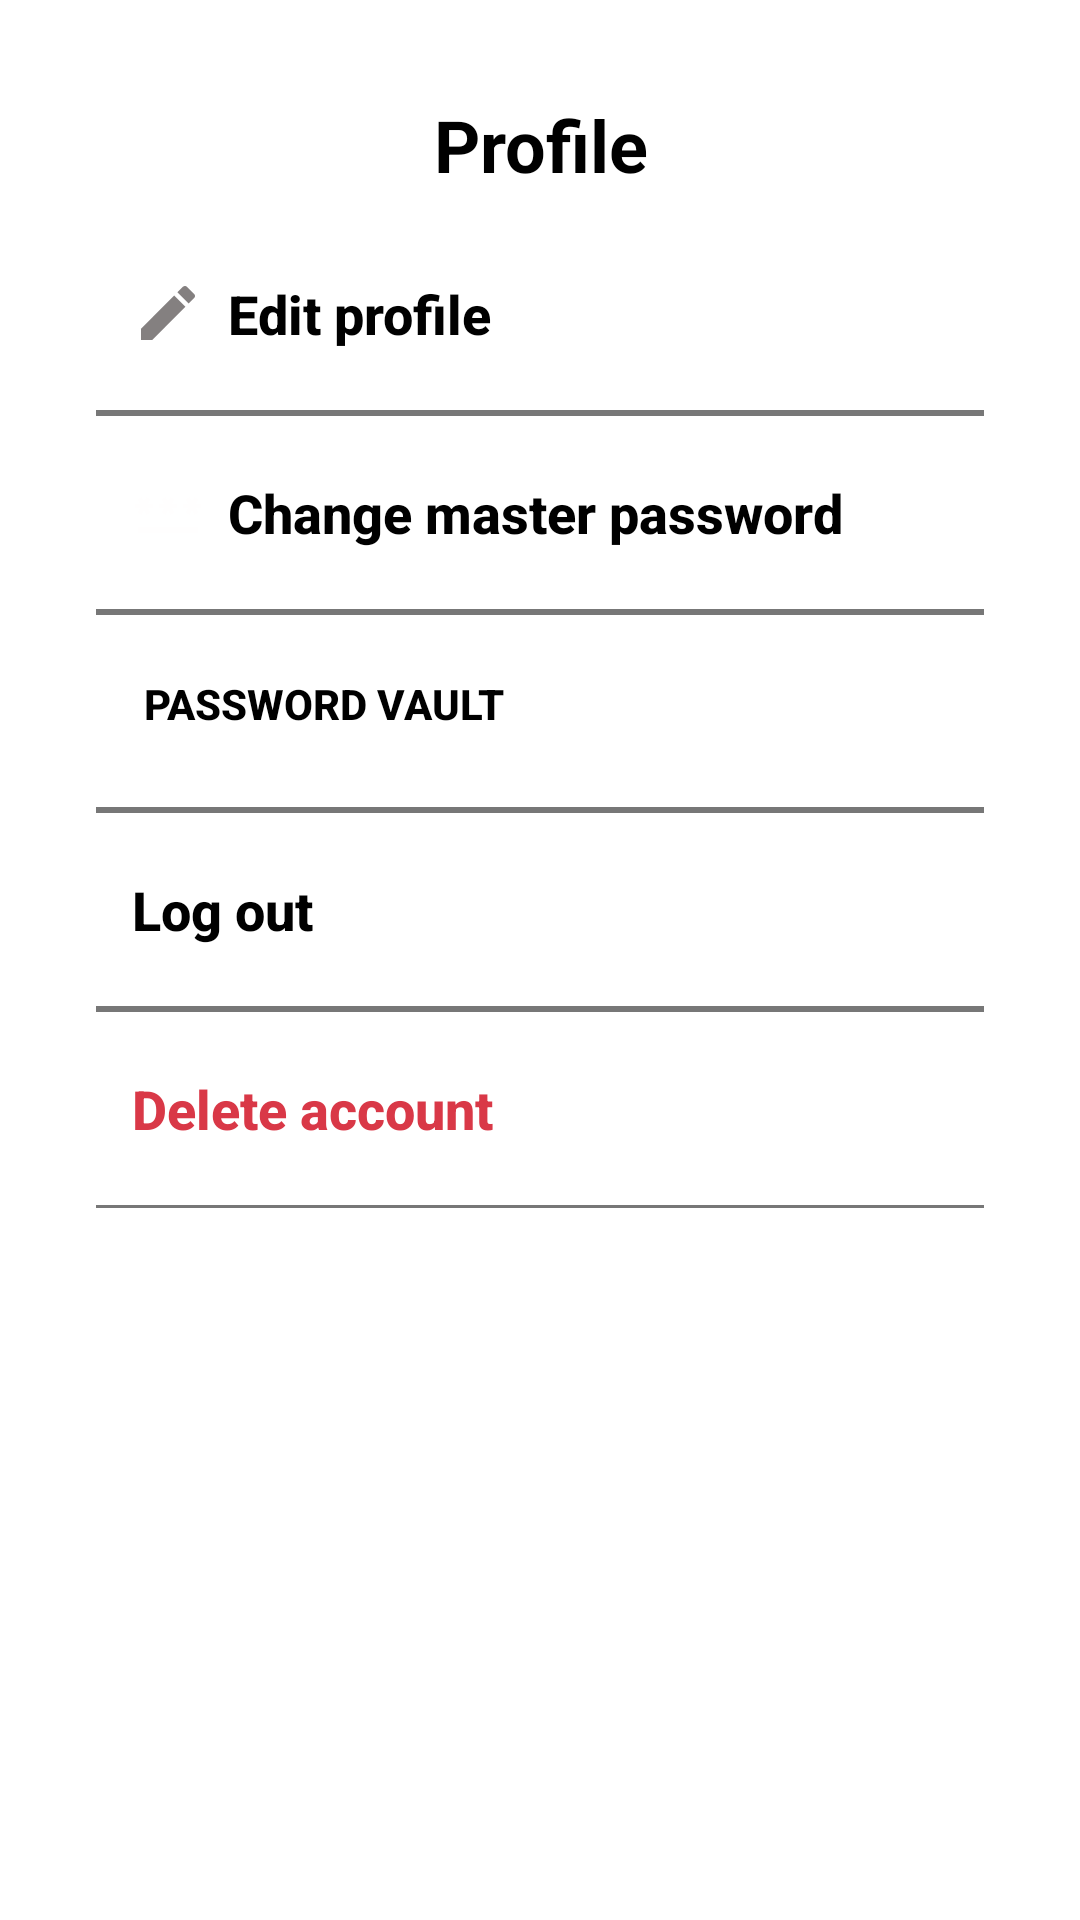

The Android layout XML behind this screen, and the referenced resources:
<!-- AndroidManifest.xml: application theme Theme.Passpal2 -->
<!-- res/layout/activity_profile.xml -->
<ScrollView xmlns:android="http://schemas.android.com/apk/res/android"
    android:layout_width="match_parent"
    android:layout_height="match_parent"
    xmlns:app="http://schemas.android.com/apk/res-auto"
    android:padding="16dp"
    android:background="@drawable/settingsandprofileback">

    <LinearLayout
        android:layout_width="match_parent"
        android:layout_height="wrap_content"
        android:orientation="vertical"
        android:padding="16dp">

        
        <TextView
            android:layout_width="match_parent"
            android:layout_height="wrap_content"
            android:text="Profile"
            android:textSize="24sp"
            android:textStyle="bold"
            android:gravity="center"
            android:paddingBottom="16dp"
            android:textColor="@color/black" />

        
        <Button
            android:id="@+id/edit_profile_button"
            android:layout_width="match_parent"
            android:layout_height="wrap_content"
            android:text="Edit profile"
            android:textSize="18sp"
            android:textStyle="bold"
            android:drawableStart="@drawable/ic_edit"
            android:drawablePadding="8dp"
            android:textColor="@color/black"
            android:gravity="start|center_vertical"
            android:textAllCaps="false"
            android:background="?attr/selectableItemBackground"
            android:padding="12dp" />

        
        <View
            android:layout_width="wrap_content"
            android:layout_height="2dp"
            android:background="@color/lightGray"
            android:layout_marginVertical="8dp" />

        <Button
            android:id="@+id/change_master_password_button"
            android:layout_width="match_parent"
            android:layout_height="wrap_content"
            android:text="Change master password"
            android:textSize="18sp"
            android:textStyle="bold"
            android:drawableStart="@drawable/ic_password"
            android:drawablePadding="8dp"
            android:textColor="@color/black"
            android:gravity="start|center_vertical"
            android:textAllCaps="false"
            android:background="?attr/selectableItemBackground"
            android:padding="12dp" />

        
        <View
            android:layout_width="wrap_content"
            android:layout_height="2dp"
            android:background="@color/lightGray"
            android:layout_marginVertical="8dp" />

        
        <Button
            android:id="@+id/loginPasswordButton"
            android:layout_width="match_parent"
            android:layout_height="wrap_content"
            android:text="Password Vault"
            android:textColor="@color/black"
            android:textStyle="bold"
            android:textSize="14sp"
            android:gravity="start"
            android:paddingVertical="12dp"
            android:paddingStart="16dp"
            android:background="@android:color/transparent" />

        
        <View
            android:layout_width="wrap_content"
            android:layout_height="2dp"
            android:background="@color/lightGray"
            android:layout_marginVertical="8dp" />
        <Button
            android:id="@+id/log_out_button"
            android:layout_width="match_parent"
            android:layout_height="wrap_content"
            android:text="Log out"
            android:textSize="18sp"
            android:textStyle="bold"
            android:textColor="@color/black"
            android:gravity="start|center_vertical"
            android:textAllCaps="false"
            android:background="?attr/selectableItemBackground"
            android:padding="12dp" />

        
        <View
            android:layout_width="wrap_content"
            android:layout_height="2dp"
            android:background="@color/lightGray"
            android:layout_marginVertical="8dp" />

        <Button
            android:id="@+id/delete_account_button"
            android:layout_width="match_parent"
            android:layout_height="wrap_content"
            android:text="Delete account"
            android:textSize="18sp"
            android:textStyle="bold"
            android:textColor="@color/red"
            android:gravity="start|center_vertical"
            android:textAllCaps="false"
            android:background="?attr/selectableItemBackground"
            android:padding="12dp" />

        
        <View
            android:layout_width="match_parent"
            android:layout_height="1dp"
            android:background="@color/lightGray"
            android:layout_marginTop="8dp" />


    </LinearLayout>
</ScrollView>
<!-- resources referenced by this layout -->
<resources>
  <color name="black">#000</color>
  <color name="lightGray">#777</color>
  <color name="red">#d93847</color>
  <!-- drawable ic_edit (drawable) -->
  <vector android:height="24dp" android:tint="#848080"
      android:viewportHeight="24" android:viewportWidth="24"
      android:width="24dp" xmlns:android="http://schemas.android.com/apk/res/android">
      <path android:fillColor="@android:color/white" android:pathData="M3,17.25l0,3.75l3.75,0l11.06,-11.06l-3.75,-3.75z"/>
      <path android:fillColor="@android:color/white" android:pathData="M20.71,5.63l-2.34,-2.34c-0.39,-0.39 -1.02,-0.39 -1.41,0l-1.83,1.83l3.75,3.75l1.83,-1.83C21.1,6.65 21.1,6.02 20.71,5.63z"/>
  </vector>
  <!-- drawable ic_password (drawable) -->
  <vector android:height="24dp" android:tint="#FFFEFE"
      android:viewportHeight="24"
      android:viewportWidth="24"
      android:width="24dp"
      xmlns:android="http://schemas.android.com/apk/res/android">
      <path android:fillColor="@android:color/black"
          android:pathData="M2,17h20v2H2V17zM3.15,12.95L4,11.47l0.85,1.48l1.3,-0.75L5.3,10.72H7v-1.5H5.3l0.85,-1.47L4.85,7L4,8.47L3.15,7l-1.3,0.75L2.7,9.22H1v1.5h1.7L1.85,12.2L3.15,12.95zM9.85,12.2l1.3,0.75L12,11.47l0.85,1.48l1.3,-0.75l-0.85,-1.48H15v-1.5h-1.7l0.85,-1.47L12.85,7L12,8.47L11.15,7l-1.3,0.75l0.85,1.47H9v1.5h1.7L9.85,12.2zM23,9.22h-1.7l0.85,-1.47L20.85,7L20,8.47L19.15,7l-1.3,0.75l0.85,1.47H17v1.5h1.7l-0.85,1.48l1.3,0.75L20,11.47l0.85,1.48l1.3,-0.75l-0.85,-1.48H23V9.22z"/>
  </vector>
  <style name="Theme.Passpal2" parent="Theme.MaterialComponents.DayNight.DarkActionBar">
          
          <item name="colorPrimary">@color/black</item>
          <item name="colorPrimaryVariant">@color/black</item>
          <item name="colorOnPrimary">@color/white</item>
          
          <item name="colorSecondary">@color/teal_200</item>
          <item name="colorSecondaryVariant">@color/teal_700</item>
          <item name="colorOnSecondary">@color/black</item>
          
          <item name="android:statusBarColor">?attr/colorPrimaryVariant</item>
          
      </style>
  <color name="white">#FFF</color>
  <color name="teal_200">#FF03DAC5</color>
  <color name="teal_700">#FF018786</color>
</resources>
